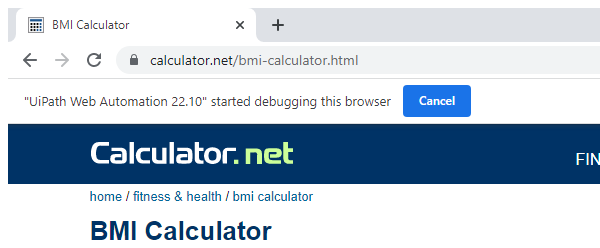
Workflow: BMI

Step 1: Attach Browser 'chrome.exe BMI' in window 'BMI Calculator' (chrome.exe)

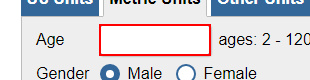
Step 2: type [Age.ToString] into the text box

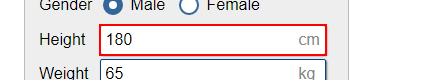
Step 3: type [Height] into the text box

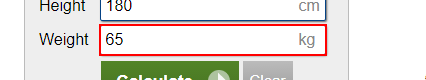
Step 4: type [Weight] into the text box

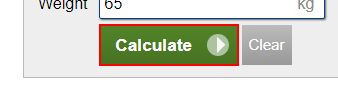
Step 5: click on the text box

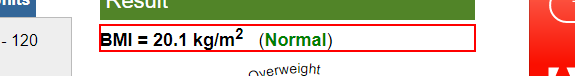
Step 6: get-text from the element '()'
